Run: headless pygame with SDL's dummy video driver; simulated clock (each Clock.tick advances the game by its frame time, no real sleeping); random seed 0; keys injected as events and as key.get_pressed() state; mouse plan: one left click at the window centre at the start of phase 2, then a move to the lower-right quarter at the start of phase 3.
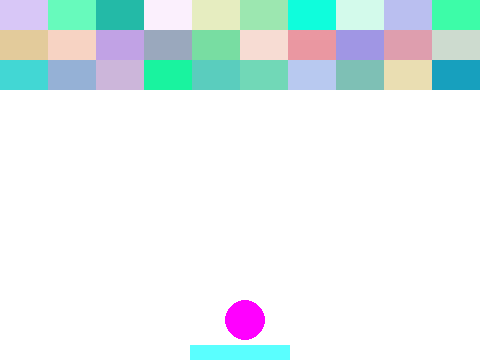
Frame 1 of 4 · flips 1–60 · no input
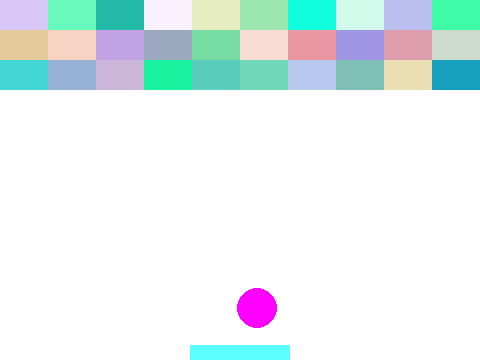
Frame 2 of 4 · flips 61–180 · clicked the window centre · tapped SPACE, RETURN · held RIGHT (→), D
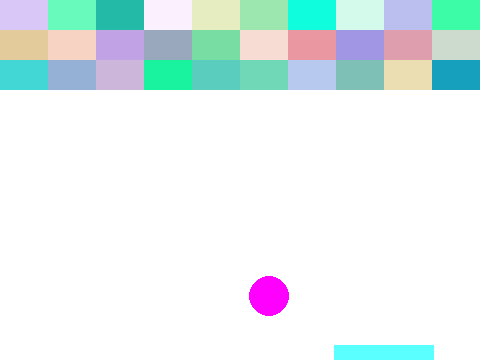
Frame 3 of 4 · flips 181–300 · moved the mouse to the lower-right quarter · held DOWN (↓), S
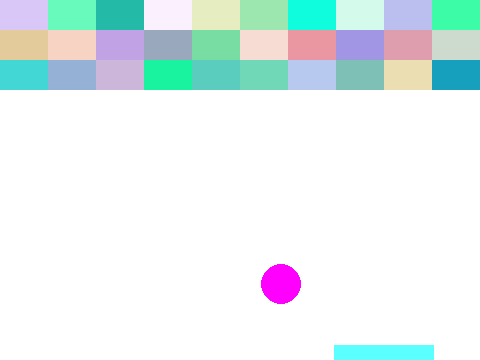
Frame 4 of 4 · flips 301–420 · held LEFT (←), A, UP (↑), W

The pygame program that drew these frames:

import pygame
import random

pygame.init()

background = pygame.display.set_mode((480, 360))
pygame.display.set_caption("BRICKS BREAKING")

# 배경 사이즈
size_width_bg = background.get_size()[0]
size_height_bg = background.get_size()[1]

# 패달 사이즈, 좌표
size_width_pedal = 100
size_height_pedal = 15

# pedal을 화면의 가운데
x_pos_pedal = size_width_bg // 2 - size_width_pedal // 2
y_pos_pedal = size_height_bg - size_height_pedal

rect_pedal = pygame.Rect(x_pos_pedal, y_pos_pedal, size_width_pedal, 
size_height_pedal)

# pedal을 움직임 (x좌표값)

to_x_pedal = 0

# 공의 사이즈, 좌표

size_radius_ball = 20
x_pos_ball = size_width_bg // 2
y_pos_ball = size_height_bg - size_height_pedal - size_radius_ball

rect_ball = pygame.Rect(x_pos_ball, y_pos_ball, size_radius_ball * 
2, size_radius_ball * 2)
rect_ball.center = (x_pos_ball, y_pos_ball)

# 공의 방향과 스피드를 결정하는 변수

x_speed_ball = 0.1
y_speed_ball = 0.1

# Block 사이즈, 좌표

size_width_block = size_width_bg // 10
size_height_block = 30

x_pos_block = 0
y_pos_block = 0

rect_block = [[] for _ in range(10)] 
color_block = [[] for _ in range(10)] 

for i in range(10):
    for j in range(3):
        rect_block[i].append(pygame.Rect(i * size_width_block,
        j * size_height_block, size_width_block, size_height_block))
        color_block[i].append((random.randrange(255), random.randrange
        (150, 255), random.randrange(150, 255)))

# mouse 좌표 패달 움직임

x_pos_mouse, y_pos_mouse = 0, 0

# 점수 계산

point = 0

# 시작 변수

start = True

# 글짜 쓰기

def game_text(word):
    font = pygame.font.SysFont(None, 100)
    text = font.render(word, True, (0, 255, 255))
    size_width_text = text.get_rect().size[0]
    size_height_text = text.get_rect().size[1]

    x_pos_text = size_width_bg / 2 - size_width_text / 2
    y_pos_text = size_height_bg / 2 - size_height_text / 2

    background.blit(text, (x_pos_text, y_pos_text))

# gameover 판정변수

gameover = False

# gameloop

play = True
while play:

    # clock

    if start:
        start = False
        for i in range(3, 0, -1):
            background.fill((255, 255, 255))
            game_text(str(i))
            pygame.display.update()
            pygame.time.delay(1000)

    for event in pygame.event.get():
        if event.type == pygame.QUIT:
            play = False

        # mouse로 pedal move

        if event.type == pygame.MOUSEMOTION:
            x_pos_mouse, y_pos_mouse = pygame.mouse.get_pos()

            # pedal = 화면밖으로 못 나가게

            if x_pos_mouse - size_width_pedal // 2 >=  0 and x_pos_mouse + size_width_pedal // 2 <= size_width_bg:
                x_pos_pedal = x_pos_mouse - size_width_pedal // 2
                rect_pedal.left = x_pos_mouse - size_width_pedal // 2

    # 배경색
    background.fill((255, 255, 255))

    # pedal
    pygame.draw.rect(background, (90, 255, 255), rect_pedal)

    # 공 좌표

    if x_pos_ball - size_radius_ball <= 0:
        x_speed_ball = -x_speed_ball
    elif x_pos_ball >= size_width_bg - size_radius_ball:
        x_speed_ball = -x_speed_ball

    if y_pos_ball - size_radius_ball <= 0:
        y_speed_ball = -y_speed_ball
    elif y_pos_ball >= size_height_bg - size_radius_ball:
        background.fill((255, 255, 255))
        game_text("GAME OVER")
        pygame.display.update()
        pygame.time.delay
        break

    # 광 좌표 speed값 누적

    x_pos_ball += x_speed_ball
    y_pos_ball += y_speed_ball

    rect_ball.center = (x_pos_ball, y_pos_ball)

    # 공
    pygame.draw.circle(background, (255, 0, 255), (x_pos_ball, y_pos_ball)
    , size_radius_ball)

    # 공이 pedal에 닿을 때
    if rect_ball.colliderect(rect_pedal):
        y_speed_ball = -y_speed_ball

    # block

    for i in range(10):
        for j in range(3):
            if rect_block[i][j]:
                pygame.draw.rect(background, color_block[i][j], rect_block[i][j])
                rect_block[i][j].topleft = (i * size_width_block,
                j * size_height_block)

                # 공 벽돌 충돌
                if rect_ball.colliderect(rect_block[i][j]):
                    x_speed_ball = -x_speed_ball
                    y_speed_ball = -y_speed_ball
                    rect_block[i][j] = 0
                    PendingDeprecationWarning("tlan")
                    # score up
                    point += 1

    if point == 30:
        background.fill((255, 255, 255)) 
        game_text("GAME CLEAR")
        pygame.display.update()
        pygame.time.delay(2000)
        play = False

    pygame.display.update()

pygame.quit()
